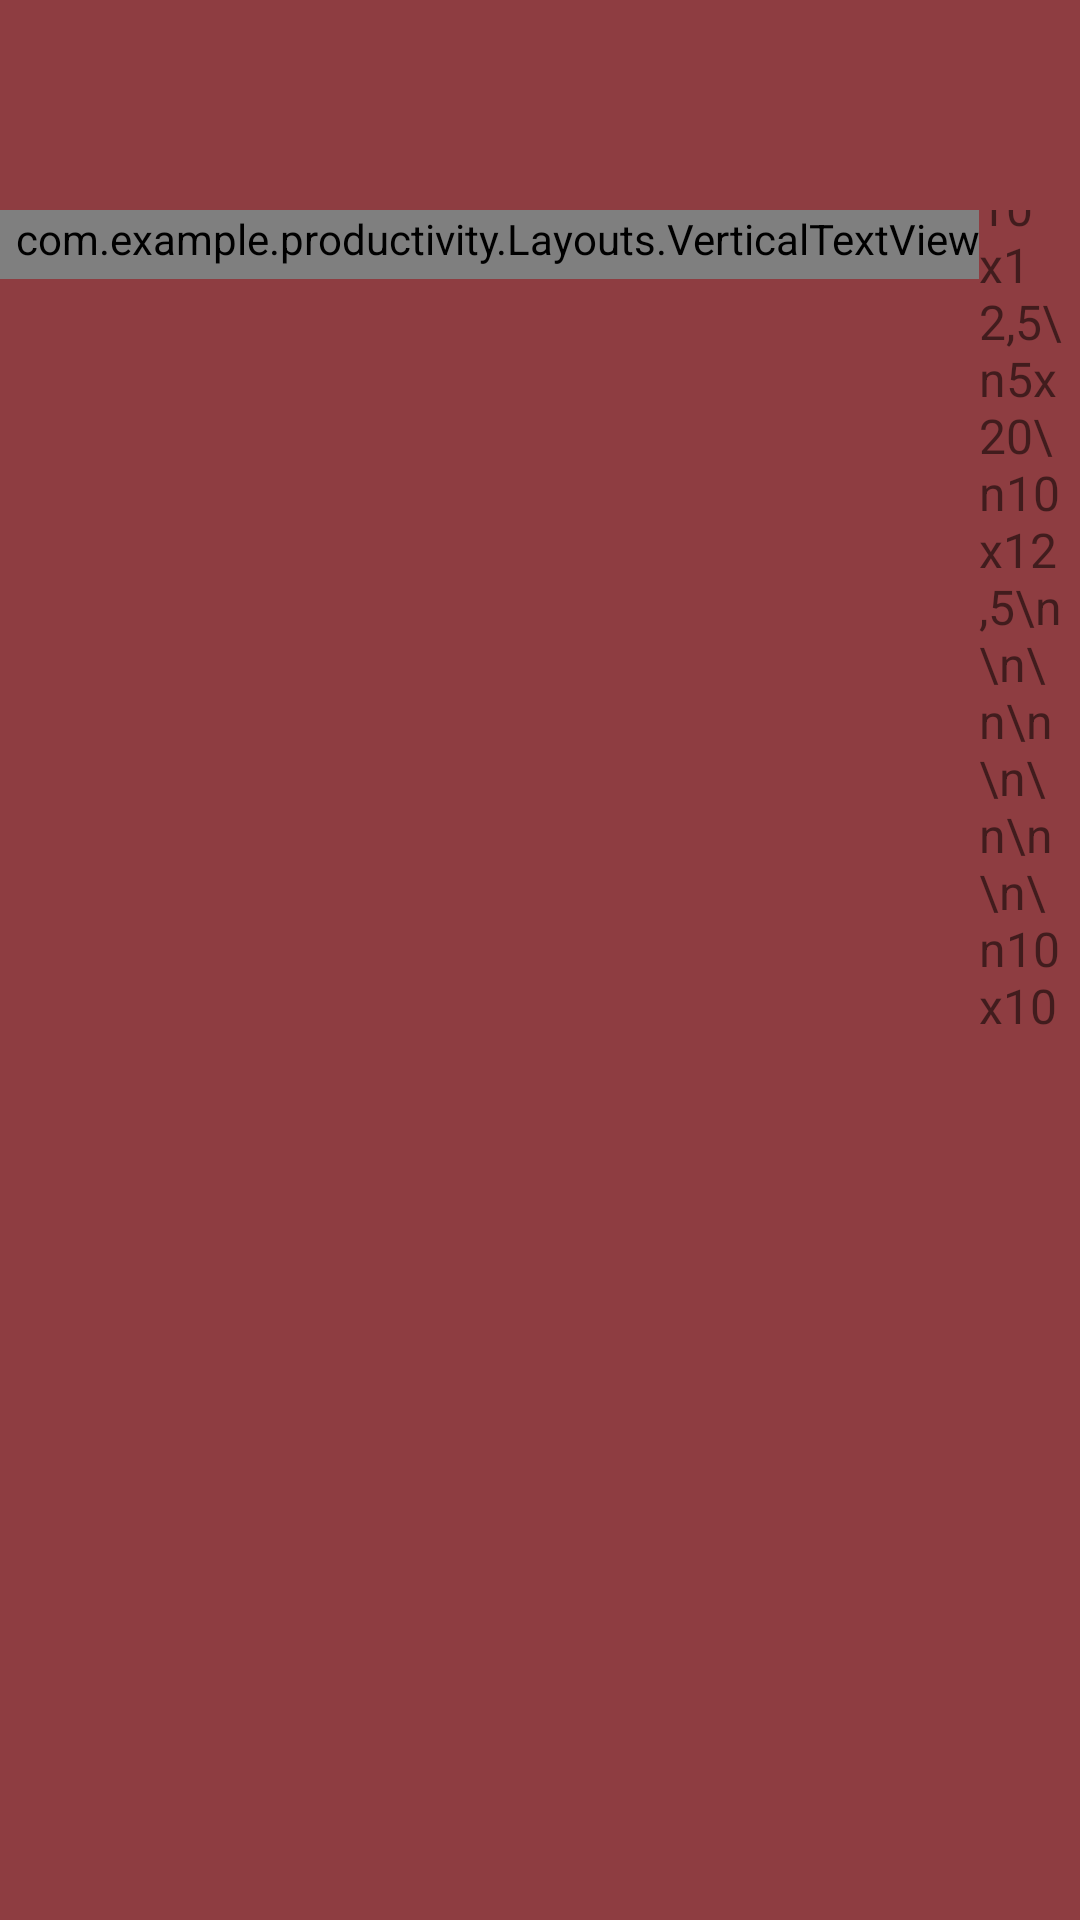

Write the Android layout XML for this screen, with the resource values it uses.
<!-- AndroidManifest.xml: application theme AppTheme -->
<!-- res/layout/exercise_element.xml -->
<?xml version="1.0" encoding="utf-8"?>
<LinearLayout xmlns:android="http://schemas.android.com/apk/res/android"
    xmlns:app="http://schemas.android.com/apk/res-auto"
    android:layout_width="wrap_content"
    android:layout_height="match_parent"
    android:orientation="vertical"
    android:background="@color/darkRed">


    <ImageView
        android:id="@+id/exerciseImage"
        android:layout_width="50dp"
        android:layout_height="50dp"
        android:layout_gravity="center"
        android:layout_margin="10dp"
        android:contentDescription="@string/content_description_exercise_icon"
        app:srcCompat="@drawable/ic_fitness_center_black_24dp"/>

    <LinearLayout
        android:layout_width="wrap_content"
        android:layout_height="wrap_content"
        android:orientation="horizontal">

        <com.example.productivity.Layouts.VerticalTextView
            android:id="@+id/exerciseName"
            android:layout_width="wrap_content"
            android:layout_height="wrap_content"
            android:paddingStart="@dimen/standart_margin"
            android:paddingBottom="4dp"
            android:gravity="bottom|end"
            android:maxLines="1"
            android:textSize="25sp"
            android:textStyle="bold"
            android:text="Bein Ding auseinander" />

        <TextView
            android:id="@+id/exerciseSets"
            android:layout_width="match_parent"
            android:layout_height="wrap_content"
            android:textSize="16sp"
            android:layout_marginEnd="@dimen/standart_margin"
            android:layout_marginTop="-12dp"
            android:text="10x12,5\n5x20\n10x12,5\n\n\n\n\n\n\n\n\n10x10" />

    </LinearLayout>


</LinearLayout>
<!-- resources referenced by this layout -->
<resources>
  <color name="darkRed">#8E3D41</color>
  <dimen name="standart_margin">5dp</dimen>
  <string name="content_description_exercise_icon">Exercise Icon</string>
  <style name="AppTheme" parent="Theme.AppCompat.Light.DarkActionBar">
          
          <item name="colorPrimary">@color/colorPrimary</item>
          <item name="colorPrimaryDark">@color/colorPrimaryDark</item>
          <item name="colorAccent">@color/colorAccent</item>
          <item name="android:navigationBarColor">@color/darkBackground</item>
      </style>
  <color name="colorPrimary">#333333</color>
  <color name="colorPrimaryDark">#333333</color>
  <color name="colorAccent">#333333</color>
  <color name="darkBackground">#333333</color>
</resources>
